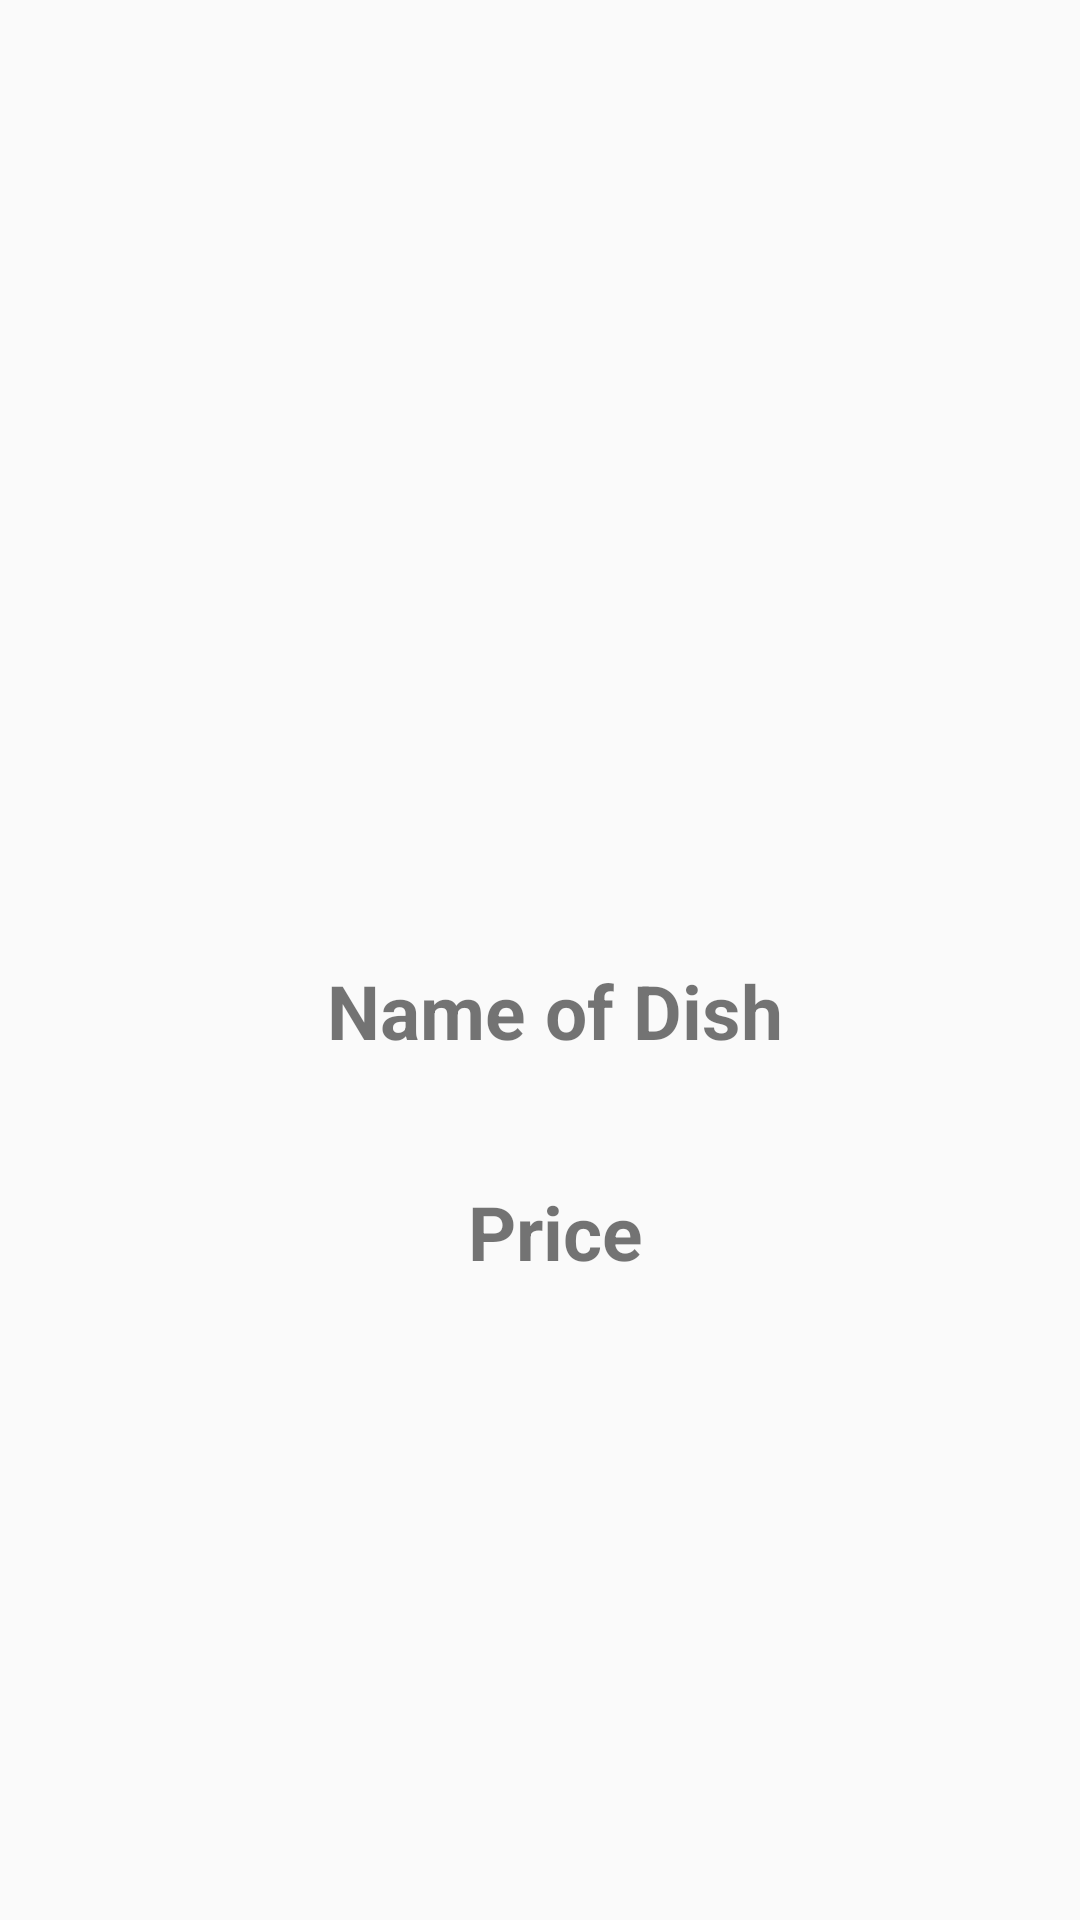

Layout XML and referenced resources for this Android screen:
<!-- AndroidManifest.xml: application theme AppTheme -->
<!-- res/layout/activity_detail.xml -->
<?xml version="1.0" encoding="utf-8"?>
<RelativeLayout xmlns:android="http://schemas.android.com/apk/res/android"
    android:orientation="vertical" android:layout_width="match_parent"
    android:layout_height="match_parent">

    <ImageView
        android:layout_width="match_parent"
        android:layout_height="310dp"
        android:id="@+id/thumbnail_image_header"
        android:fitsSystemWindows="true"
        android:scaleType="fitXY"/>

    <TextView
        android:id="@+id/nameofsongs"
        android:layout_width="match_parent"
        android:layout_height="wrap_content"
        android:layout_below="@+id/thumbnail_image_header"
        android:layout_marginLeft="10dp"
        android:layout_marginTop="10dp"
        android:text="Name of Dish"
        android:textAlignment="center"
        android:textSize="25sp"
        android:textStyle="bold" />

    <TextView
        android:id="@+id/name"
        android:layout_width="match_parent"
        android:layout_height="wrap_content"
        android:layout_below="@+id/nameofsongs"
        android:layout_marginLeft="10dp"
        android:layout_marginTop="3dp"
        android:textAlignment="center"
        android:textSize="20sp" />

    <TextView
        android:id="@+id/numberofsongs"
        android:layout_width="match_parent"
        android:layout_height="wrap_content"
        android:layout_below="@+id/name"
        android:layout_marginLeft="10dp"
        android:layout_marginTop="10dp"
        android:text="Price"
        android:textAlignment="center"
        android:textSize="25sp"
        android:textStyle="bold" />

    <TextView
        android:id="@+id/numberofsongsdata"
        android:layout_width="match_parent"
        android:layout_height="wrap_content"
        android:layout_below="@+id/numberofsongs"
        android:layout_marginLeft="10dp"
        android:layout_marginTop="3dp"
        android:textAlignment="center"
        android:textSize="20sp" />

</RelativeLayout>
<!-- resources referenced by this layout -->
<resources>
  <style name="AppTheme" parent="Theme.AppCompat.Light.NoActionBar">
          <item name="windowActionBar">false</item>
          <item name="colorPrimary">#454499</item>
         <item name="windowActionModeOverlay">true</item>
  
      </style>
</resources>
